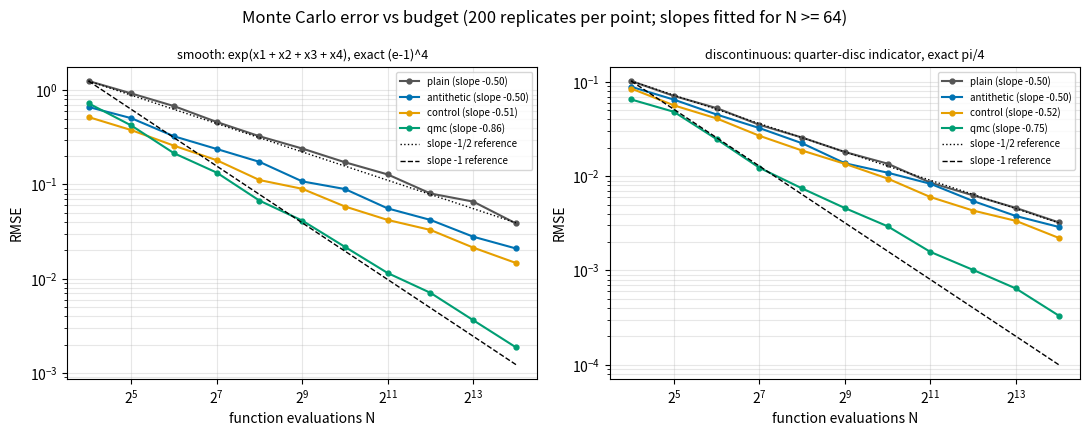

Write the Python code that produced this figure.
"""Experiment 03: how fast does Monte Carlo error shrink, and can we make it shrink faster?

Four estimators of an integral over the unit cube, all given the same budget of N
evaluations of the integrand:

  plain       average of f at N uniform random points
  antithetic  N/2 random points u, each paired with its mirror 1-u
  control     plain average corrected by a cheap correlated function g(x) = sum(x)
              whose mean (d/2) is known exactly; the coefficient is estimated from the sample
  qmc         first N Halton points with a fresh random shift (Cranley-Patterson) per replicate

For each N we repeat the estimate many times, measure the root-mean-square error
against the exact answer, and fit the log-log slope of error against N.
Plain Monte Carlo should give a slope near -1/2. The question is what the others
do, and whether the answer depends on how smooth the integrand is.

Usage:
    python experiment.py                  # default run, writes ./results
    python experiment.py --reps 500 --max-log2n 16 --out results/big
"""

import argparse
import csv
import os

import numpy as np

PRIMES = (2, 3, 5, 7, 11, 13, 17, 19, 23, 29)


# --------------------------------------------------------------------------
# Integrands on [0, 1]^d with known exact integrals.
# --------------------------------------------------------------------------
def smooth_fn(x):
    return np.exp(x.sum(axis=-1))


def disc_fn(x):
    return (x[..., 0] ** 2 + x[..., 1] ** 2 <= 1.0).astype(float)


INTEGRANDS = {
    "smooth": dict(
        fn=smooth_fn, d=4, truth=(np.e - 1.0) ** 4,
        title="smooth: exp(x1 + x2 + x3 + x4), exact (e-1)^4",
    ),
    "discontinuous": dict(
        fn=disc_fn, d=2, truth=np.pi / 4.0,
        title="discontinuous: quarter-disc indicator, exact pi/4",
    ),
}
METHODS = ("plain", "antithetic", "control", "qmc")


# --------------------------------------------------------------------------
# Low-discrepancy points
# --------------------------------------------------------------------------
def halton(n, d):
    """First n points of the d-dimensional Halton sequence (index 0 skipped), shape (n, d)."""
    out = np.empty((n, d))
    for j in range(d):
        base = PRIMES[j]
        i = np.arange(1, n + 1)
        r = np.zeros(n)
        f = 1.0 / base
        while i.any():
            r += f * (i % base)
            i //= base
            f /= base
        out[:, j] = r
    return out


# --------------------------------------------------------------------------
# Estimators. Each returns one estimate using N evaluations of f.
# --------------------------------------------------------------------------
def est_plain(f, d, N, rng, X=None):
    X = rng.random((N, d)) if X is None else X
    return float(f(X).mean())


def est_antithetic(f, d, N, rng):
    U = rng.random((N // 2, d))
    return float(0.5 * (f(U) + f(1.0 - U)).mean())


def est_control(f, d, N, rng, X=None):
    X = rng.random((N, d)) if X is None else X
    fx = f(X)
    g = X.sum(axis=1)
    cov = np.cov(fx, g)
    beta = cov[0, 1] / cov[1, 1]
    return float(fx.mean() - beta * (g.mean() - d / 2.0))


def est_qmc(f, d, N, rng, H):
    shift = rng.random(d)
    return float(f((H[:N] + shift) % 1.0).mean())


def replicate(name, N, reps, seed, i_int, i_n, H):
    """`reps` independent estimates of every method (plain and control share their sample)."""
    I = INTEGRANDS[name]
    f, d = I["fn"], I["d"]
    out = {m: np.empty(reps) for m in METHODS}
    for r in range(reps):
        rng = np.random.default_rng([seed, i_int, i_n, r])
        X = rng.random((N, d))
        out["plain"][r] = est_plain(f, d, N, rng, X)
        out["control"][r] = est_control(f, d, N, rng, X)
        out["antithetic"][r] = est_antithetic(f, d, N, rng)
        out["qmc"][r] = est_qmc(f, d, N, rng, H)
    return out


def sweep(reps=200, min_log2n=4, max_log2n=14, seed=0):
    rows = []
    for i_int, (name, I) in enumerate(INTEGRANDS.items()):
        Ns = [2**k for k in range(min_log2n, max_log2n + 1)]
        H = halton(Ns[-1], I["d"])
        for i_n, N in enumerate(Ns):
            est = replicate(name, N, reps, seed, i_int, i_n, H)
            for m in METHODS:
                err = est[m] - I["truth"]
                rows.append(dict(
                    integrand=name, method=m, N=N,
                    rmse=float(np.sqrt(np.mean(err**2))),
                    bias=float(err.mean()),
                ))
    return rows


def fit_slopes(rows, min_n=64):
    """Log-log slope of RMSE against N for each (integrand, method), using N >= min_n."""
    slopes = {}
    for name in INTEGRANDS:
        for m in METHODS:
            sel = [r for r in rows if r["integrand"] == name and r["method"] == m and r["N"] >= min_n]
            slope = np.polyfit(np.log([r["N"] for r in sel]), np.log([r["rmse"] for r in sel]), 1)[0]
            slopes[(name, m)] = float(slope)
    return slopes


# --------------------------------------------------------------------------
# Output
# --------------------------------------------------------------------------
COLORS = {"plain": "#555555", "antithetic": "#0072B2", "control": "#E69F00", "qmc": "#009E73"}


def write_csv(rows, path):
    with open(path, "w", newline="") as fh:
        w = csv.DictWriter(fh, fieldnames=list(rows[0].keys()))
        w.writeheader()
        for r in rows:
            w.writerow({k: (f"{v:.6g}" if isinstance(v, float) else v) for k, v in r.items()})


def plot(rows, slopes, path, reps):
    import matplotlib
    matplotlib.use("Agg")
    import matplotlib.pyplot as plt

    fig, axes = plt.subplots(1, len(INTEGRANDS), figsize=(11, 4.4))
    for ax, (name, I) in zip(axes, INTEGRANDS.items()):
        for m in METHODS:
            sel = [r for r in rows if r["integrand"] == name and r["method"] == m]
            ax.plot([r["N"] for r in sel], [r["rmse"] for r in sel], marker="o", ms=3.5,
                    color=COLORS[m], label=f"{m} (slope {slopes[(name, m)]:.2f})")
        sel = [r for r in rows if r["integrand"] == name and r["method"] == "plain"]
        n0, e0 = sel[0]["N"], sel[0]["rmse"]
        ns = np.array([r["N"] for r in sel], dtype=float)
        ax.plot(ns, e0 * (ns / n0) ** -0.5, "k:", lw=1, label="slope -1/2 reference")
        ax.plot(ns, e0 * (ns / n0) ** -1.0, "k--", lw=1, label="slope -1 reference")
        ax.set_xscale("log", base=2)
        ax.set_yscale("log")
        ax.set_xlabel("function evaluations N")
        ax.set_ylabel("RMSE")
        ax.set_title(I["title"], fontsize=9)
        ax.legend(fontsize=7)
        ax.grid(alpha=0.3, which="both")
    fig.suptitle(f"Monte Carlo error vs budget ({reps} replicates per point; slopes fitted for N >= 64)")
    fig.tight_layout()
    fig.savefig(path, dpi=140)
    plt.close(fig)


def main():
    ap = argparse.ArgumentParser(description=__doc__, formatter_class=argparse.RawDescriptionHelpFormatter)
    ap.add_argument("--reps", type=int, default=200, help="replicates per (integrand, N)")
    ap.add_argument("--min-log2n", type=int, default=4)
    ap.add_argument("--max-log2n", type=int, default=14)
    ap.add_argument("--seed", type=int, default=0)
    ap.add_argument("--out", default="results")
    args = ap.parse_args()

    os.makedirs(args.out, exist_ok=True)
    rows = sweep(args.reps, args.min_log2n, args.max_log2n, args.seed)
    slopes = fit_slopes(rows)
    write_csv(rows, os.path.join(args.out, "summary.csv"))
    plot(rows, slopes, os.path.join(args.out, "error_vs_budget.png"), args.reps)

    nmax = 2**args.max_log2n
    print(f"reps={args.reps} N=2^{args.min_log2n}..2^{args.max_log2n} seed={args.seed}\n")
    print(f"{'integrand':<15}{'method':<12}{'slope':>7}{'RMSE at Nmax':>15}")
    for name in INTEGRANDS:
        for m in METHODS:
            r = next(r for r in rows if r["integrand"] == name and r["method"] == m and r["N"] == nmax)
            print(f"{name:<15}{m:<12}{slopes[(name, m)]:>7.2f}{r['rmse']:>15.3g}")
    print(f"\nWrote summary.csv and error_vs_budget.png to {args.out}/")


if __name__ == "__main__":
    main()
